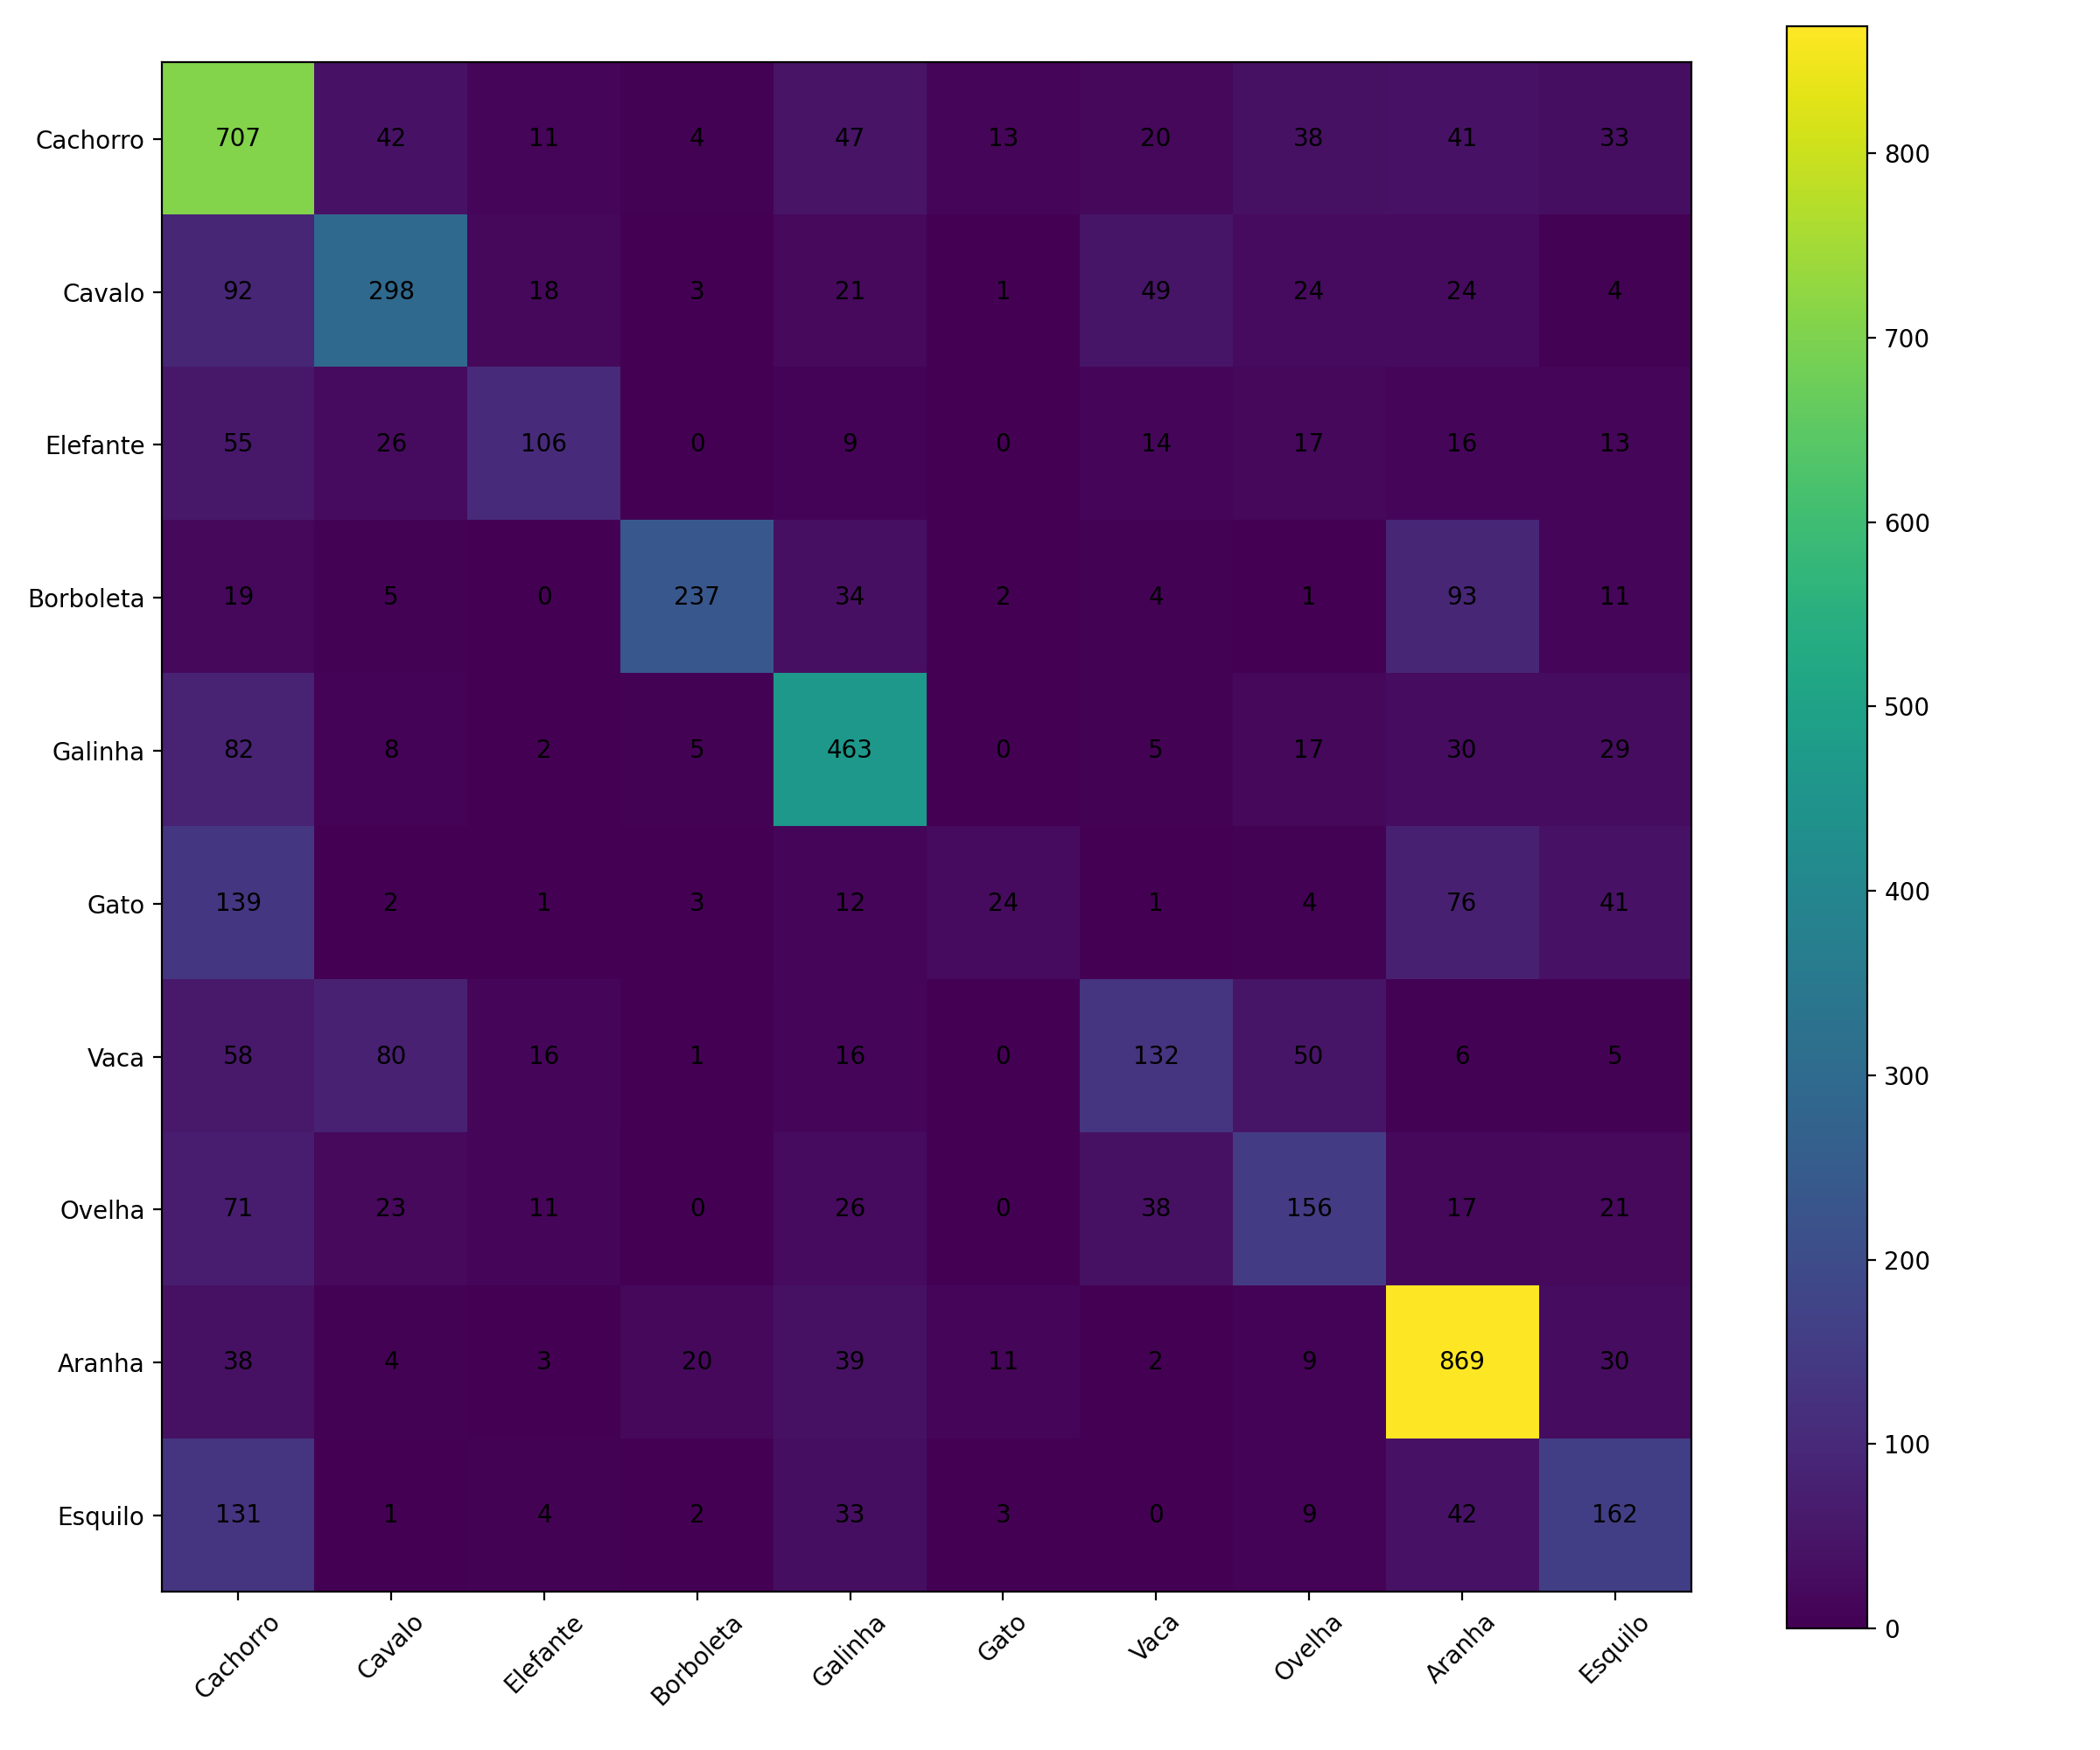

Values plotted in this chart, from the file beside it:
, 0, 1, 2, 3, 4, 5, 6, 7, 8, 9
0, 707, 42, 11, 4, 47, 13, 20, 38, 41, 33
1, 92, 298, 18, 3, 21, 1, 49, 24, 24, 4
2, 55, 26, 106, 0, 9, 0, 14, 17, 16, 13
3, 19, 5, 0, 237, 34, 2, 4, 1, 93, 11
4, 82, 8, 2, 5, 463, 0, 5, 17, 30, 29
5, 139, 2, 1, 3, 12, 24, 1, 4, 76, 41
6, 58, 80, 16, 1, 16, 0, 132, 50, 6, 5
7, 71, 23, 11, 0, 26, 0, 38, 156, 17, 21
8, 38, 4, 3, 20, 39, 11, 2, 9, 869, 30
9, 131, 1, 4, 2, 33, 3, 0, 9, 42, 162
